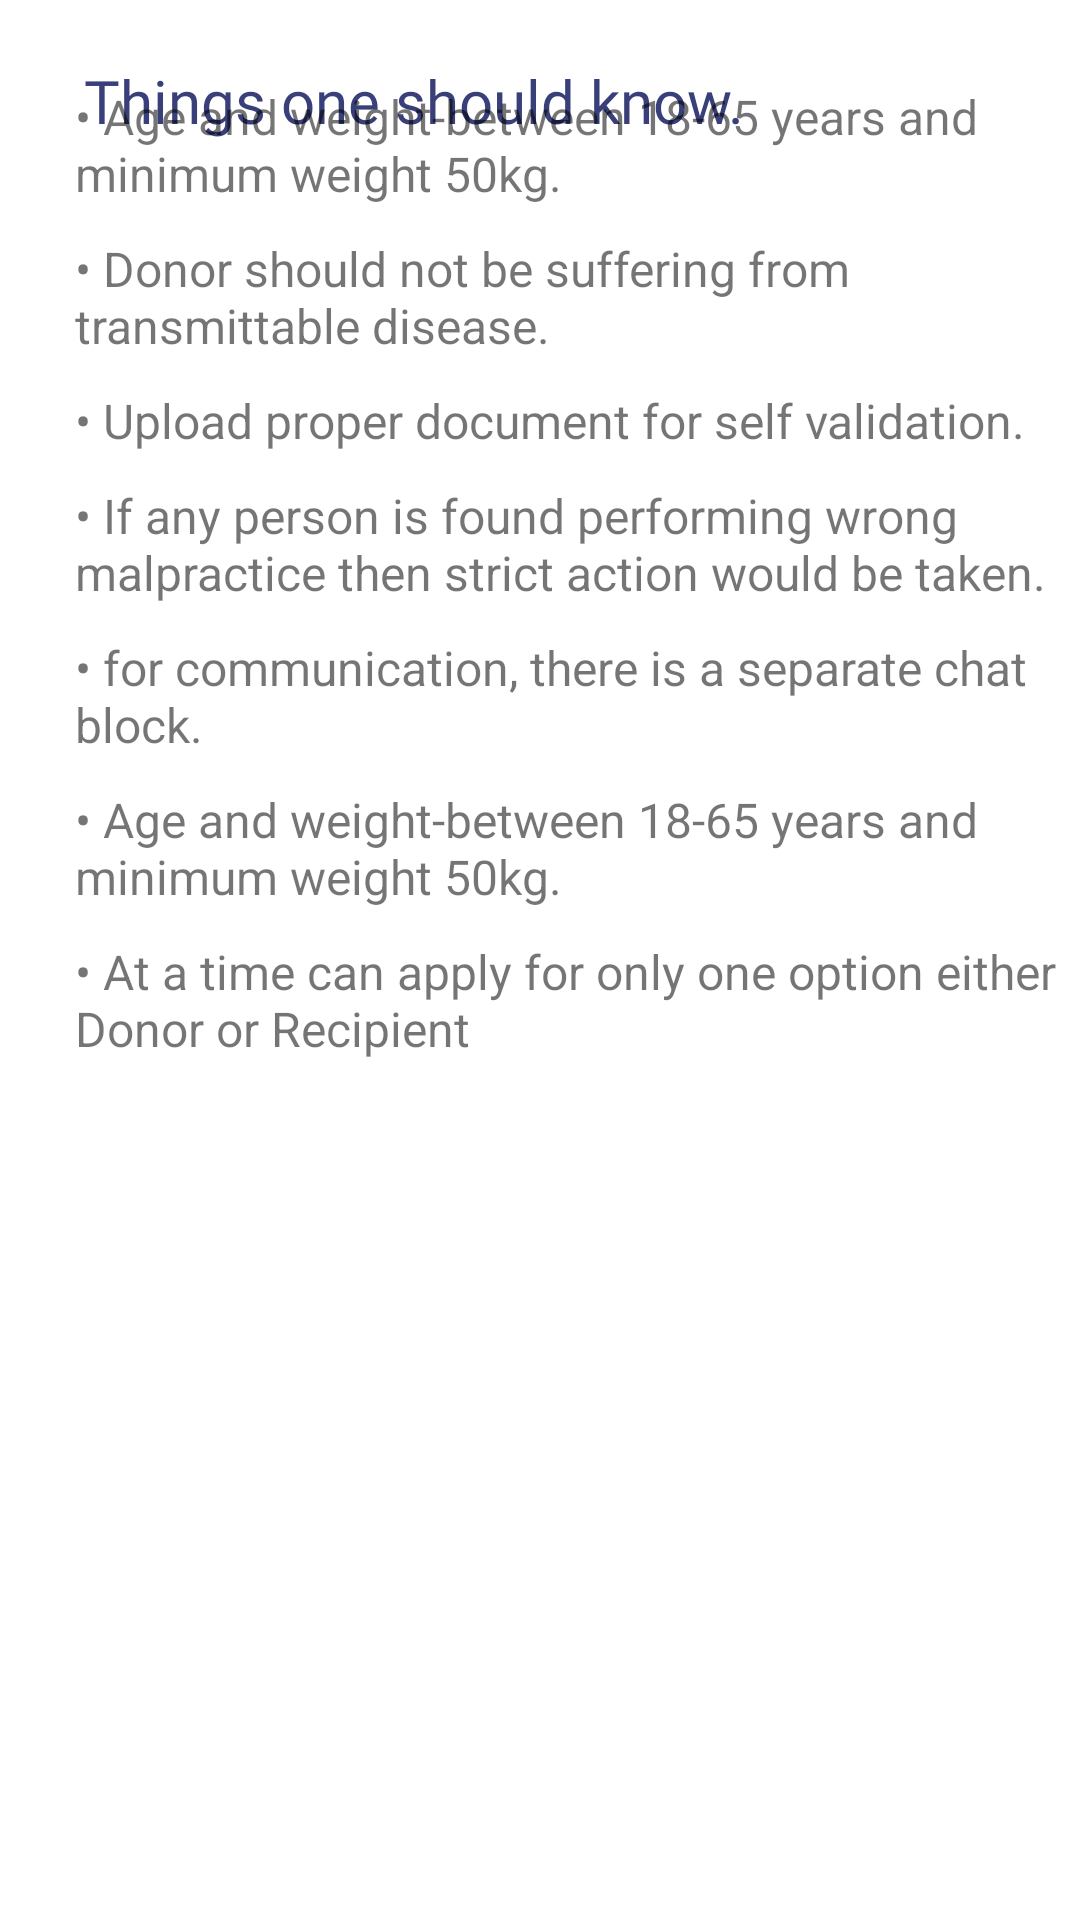

Write the Android layout XML for this screen, with the resource values it uses.
<!-- AndroidManifest.xml: application theme Theme.BloodGeniX -->
<!-- res/layout/info_layout.xml -->
<?xml version="1.0" encoding="utf-8"?>
<androidx.constraintlayout.widget.ConstraintLayout xmlns:android="http://schemas.android.com/apk/res/android"
    xmlns:app="http://schemas.android.com/apk/res-auto"
    android:layout_width="match_parent"
    android:layout_height="match_parent"
    android:id="@+id/infoSheet"
    android:paddingStart="20dp"
    android:paddingBottom="20dp">


    <LinearLayout
        android:id="@+id/ll4"
        android:layout_width="match_parent"
        android:layout_height="wrap_content"
        app:layout_constraintEnd_toEndOf="parent"
        app:layout_constraintStart_toStartOf="parent"
        app:layout_constraintTop_toTopOf="parent"
        android:layout_marginTop="20dp">

        <ImageView
            android:layout_width="wrap_content"
            android:layout_height="wrap_content"
            android:src="@drawable/ic_outline_info_24"
            android:layout_gravity="center_vertical"/>
        <TextView
            android:layout_width="wrap_content"
            android:layout_height="wrap_content"
            android:fontFamily="@font/poppins_medium"
            android:text="Things one should know."
            android:textColor="@color/Header_1"
            android:textSize="20sp"
            android:layout_marginStart="8dp"/>
    </LinearLayout>

    <ScrollView
        android:layout_width="match_parent"
        android:layout_height="match_parent"
        android:layout_marginTop="18dp"
        android:paddingBottom="15dp"
        android:layout_marginStart="5dp"
        app:layout_constraintTop_toBottomOf="@+id/ll4">

        <LinearLayout
            android:layout_width="match_parent"
            android:layout_height="match_parent"
            android:orientation="vertical">

            <TextView
                android:layout_width="match_parent"
                android:layout_height="wrap_content"
                android:layout_marginTop="10dp"
                android:text="@string/_1stPoint"
                android:textSize="16sp" />

            <TextView
                android:id="@+id/textView15"
                android:layout_width="match_parent"
                android:layout_height="wrap_content"
                android:layout_marginTop="10dp"
                android:text="@string/_2ndPoint"
                android:textSize="16sp" />

            <TextView
                android:layout_width="match_parent"
                android:layout_height="wrap_content"
                android:layout_marginTop="10dp"
                android:text="@string/_3rdPoint"
                android:textSize="16sp" />

            <TextView
                android:layout_width="match_parent"
                android:layout_height="wrap_content"
                android:layout_marginTop="10dp"
                android:text="@string/_4thPoint"
                android:textSize="16sp" />
            <TextView
                android:layout_width="match_parent"
                android:layout_height="wrap_content"
                android:layout_marginTop="10dp"
                android:text="@string/_5thPoint"
                android:textSize="16sp" />
            <TextView
                android:layout_width="match_parent"
                android:layout_height="wrap_content"
                android:layout_marginTop="10dp"
                android:text="@string/_1stPoint"
                android:textSize="16sp" />
            <TextView
                android:layout_width="match_parent"
                android:layout_height="wrap_content"
                android:layout_marginTop="10dp"
                android:text="@string/_6thPoint"
                android:textSize="16sp" />

        </LinearLayout>
    </ScrollView>

</androidx.constraintlayout.widget.ConstraintLayout>
<!-- resources referenced by this layout -->
<resources>
  <color name="Header_1">#393F79</color>
  <string name="_1stPoint">\u2022 Age and weight-between 18-65 years and minimum weight 50kg.</string>
  <string name="_2ndPoint">\u2022 Donor should not be suffering from transmittable disease.</string>
  <string name="_3rdPoint">\u2022 Upload proper document for self validation.</string>
  <string name="_4thPoint">\u2022 If any person is found performing wrong malpractice then strict action would be taken.</string>
  <string name="_5thPoint">\u2022 for communication, there is a separate chat block.</string>
  <string name="_6thPoint">\u2022 At a time can apply for only one option either Donor or Recipient</string>
  <style name="Theme.BloodGeniX" parent="Theme.MaterialComponents.Light.NoActionBar">
          
          <item name="colorPrimary">@color/purple_500</item>
          <item name="colorPrimaryVariant">@color/purple_700</item>
          <item name="colorOnPrimary">@color/white</item>
  
  
          
          <item name="colorSecondary">@color/teal_200</item>
          <item name="colorSecondaryVariant">@color/teal_700</item>
          <item name="colorOnSecondary">@color/white</item>
          
          <item name="android:statusBarColor" tools:targetApi="l">?attr/colorPrimaryVariant</item>
          <item name="android:windowAnimationStyle">@drawable/background_success_animation</item>
          <item name="android:colorAccent">@color/cross</item>
          
      </style>
  <color name="purple_500">#FF4848</color>
  <color name="purple_700">#FF4848</color>
  <color name="white">#FFFFFFFF</color>
  <color name="teal_200">#FF4848</color>
  <color name="teal_700">#FF018786</color>
  <color name="cross">#FFEDED</color>
</resources>
